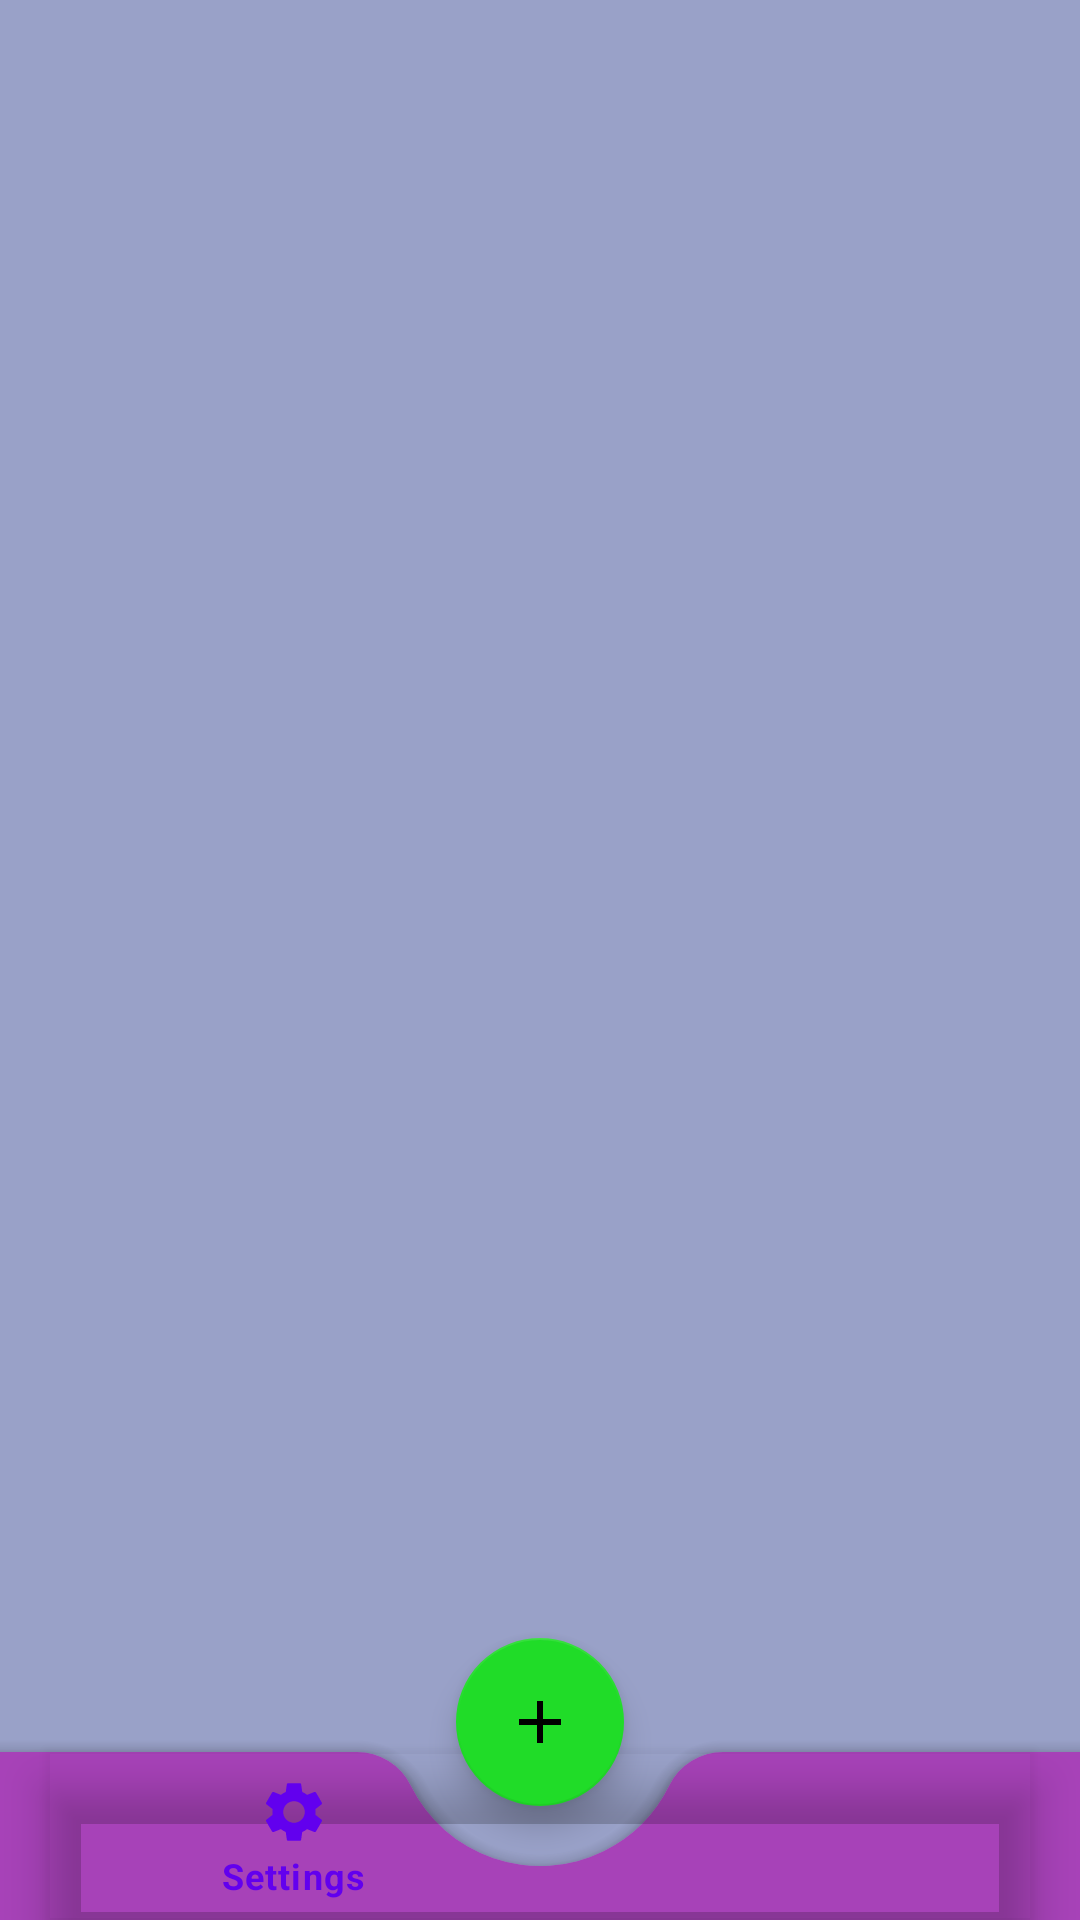

Write the Android layout XML for this screen, with the resource values it uses.
<!-- AndroidManifest.xml: activity theme AppTheme.NoActionBar -->
<!-- res/layout/activity_main.xml -->
<?xml version="1.0" encoding="utf-8"?>
<layout
    xmlns:android="http://schemas.android.com/apk/res/android"
    xmlns:app="http://schemas.android.com/apk/res-auto"
    xmlns:tools="http://schemas.android.com/tools">
<androidx.coordinatorlayout.widget.CoordinatorLayout
    android:layout_width="match_parent"
    android:layout_height="match_parent"
    android:background="#99A1C8"
    tools:context=".MainActivity">

    <com.google.android.material.bottomappbar.BottomAppBar
        android:id="@+id/bottom_app_bar"
        android:layout_width="match_parent"
        android:layout_height="wrap_content"
        android:layout_gravity="bottom"

        app:backgroundTint="#A742B8"
        app:fabCradleMargin="20dp"
        app:fabCradleRoundedCornerRadius="20dp"
        app:fabCradleVerticalOffset="10dp">

        <com.google.android.material.bottomnavigation.BottomNavigationView
            android:id="@+id/btm_nav_view"
            android:layout_width="match_parent"
            android:layout_height="match_parent"
            android:layout_marginEnd="16dp"
            android:background="@android:color/transparent"
            app:menu="@menu/menu_main" />


    </com.google.android.material.bottomappbar.BottomAppBar>

    <com.google.android.material.floatingactionbutton.FloatingActionButton
        android:id="@+id/just_fab"
        android:layout_width="wrap_content"
        android:layout_height="wrap_content"
        app:backgroundTint="#20DC28"
        app:layout_anchor="@id/bottom_app_bar"
        app:srcCompat="@drawable/ic_add" />


</androidx.coordinatorlayout.widget.CoordinatorLayout>
</layout>
<!-- resources referenced by this layout -->
<resources>
  <!-- drawable ic_add (drawable) -->
  <vector xmlns:android="http://schemas.android.com/apk/res/android"
      android:width="34dp"
      android:height="34dp"
      android:viewportWidth="24"
      android:viewportHeight="24"
      android:tint="#fff">
    <path
        android:fillColor="@android:color/white"
        android:pathData="M19,13h-6v6h-2v-6H5v-2h6V5h2v6h6v2z"/>
  </vector>
  <style name="AppTheme.NoActionBar">
          <item name="windowActionBar">false</item>
          <item name="windowNoTitle">true</item>
      </style>
</resources>
